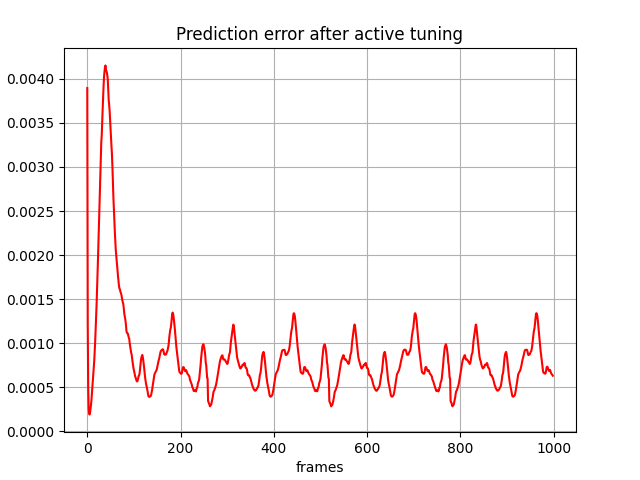

Data behind this chart, as committed beside it:
, 0
0, 0.003895
1, 0.001215
2, 0.0004866
3, 0.0002551
4, 0.0002003
5, 0.0001893
6, 0.0002125
7, 0.0002556
8, 0.0002987
9, 0.0003551
10, 0.0004276
11, 0.0004932
12, 0.0005567
13, 0.0006348
14, 0.0007177
15, 0.0008058
16, 0.0009051
17, 0.001025
18, 0.001159
19, 0.001301
20, 0.001442
21, 0.001605
22, 0.00178
23, 0.001961
24, 0.00214
25, 0.002322
26, 0.00251
27, 0.002704
28, 0.0029
29, 0.003108
30, 0.003278
31, 0.003359
32, 0.003492
33, 0.003655
34, 0.003804
35, 0.003925
36, 0.004026
37, 0.004088
38, 0.004128
39, 0.004152
40, 0.00411
41, 0.004086
42, 0.004074
43, 0.00404
44, 0.003988
45, 0.003878
46, 0.003756
47, 0.003701
48, 0.003631
49, 0.003521
50, 0.003424
51, 0.003324
52, 0.003232
53, 0.003133
54, 0.002992
55, 0.002805
56, 0.002658
57, 0.002524
58, 0.002394
59, 0.002275
... 939 more rows
